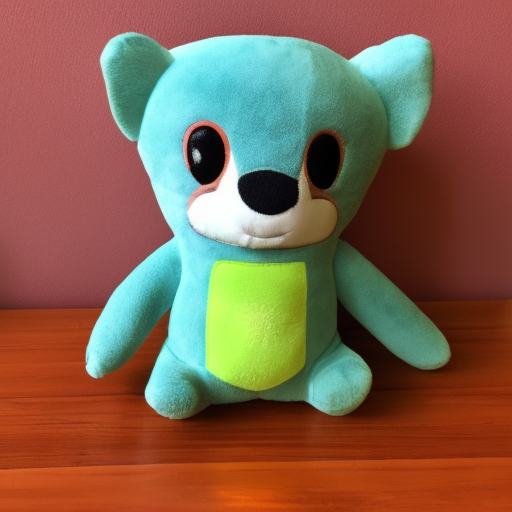
Generation parameters embedded in this image by AUTOMATIC1111 Stable Diffusion web UI or a fork of it (Forge, ...) (PNG 'parameters' text chunk):
a plushie
Negative prompt: hands
Steps: 35, Sampler: Euler, CFG scale: 8, Seed: 3563846566, Size: 512x512, Model hash: 3f4b7363fe, Model: v1-5-pruned-emaonly, Clip skip: 2, ENSD: 31337